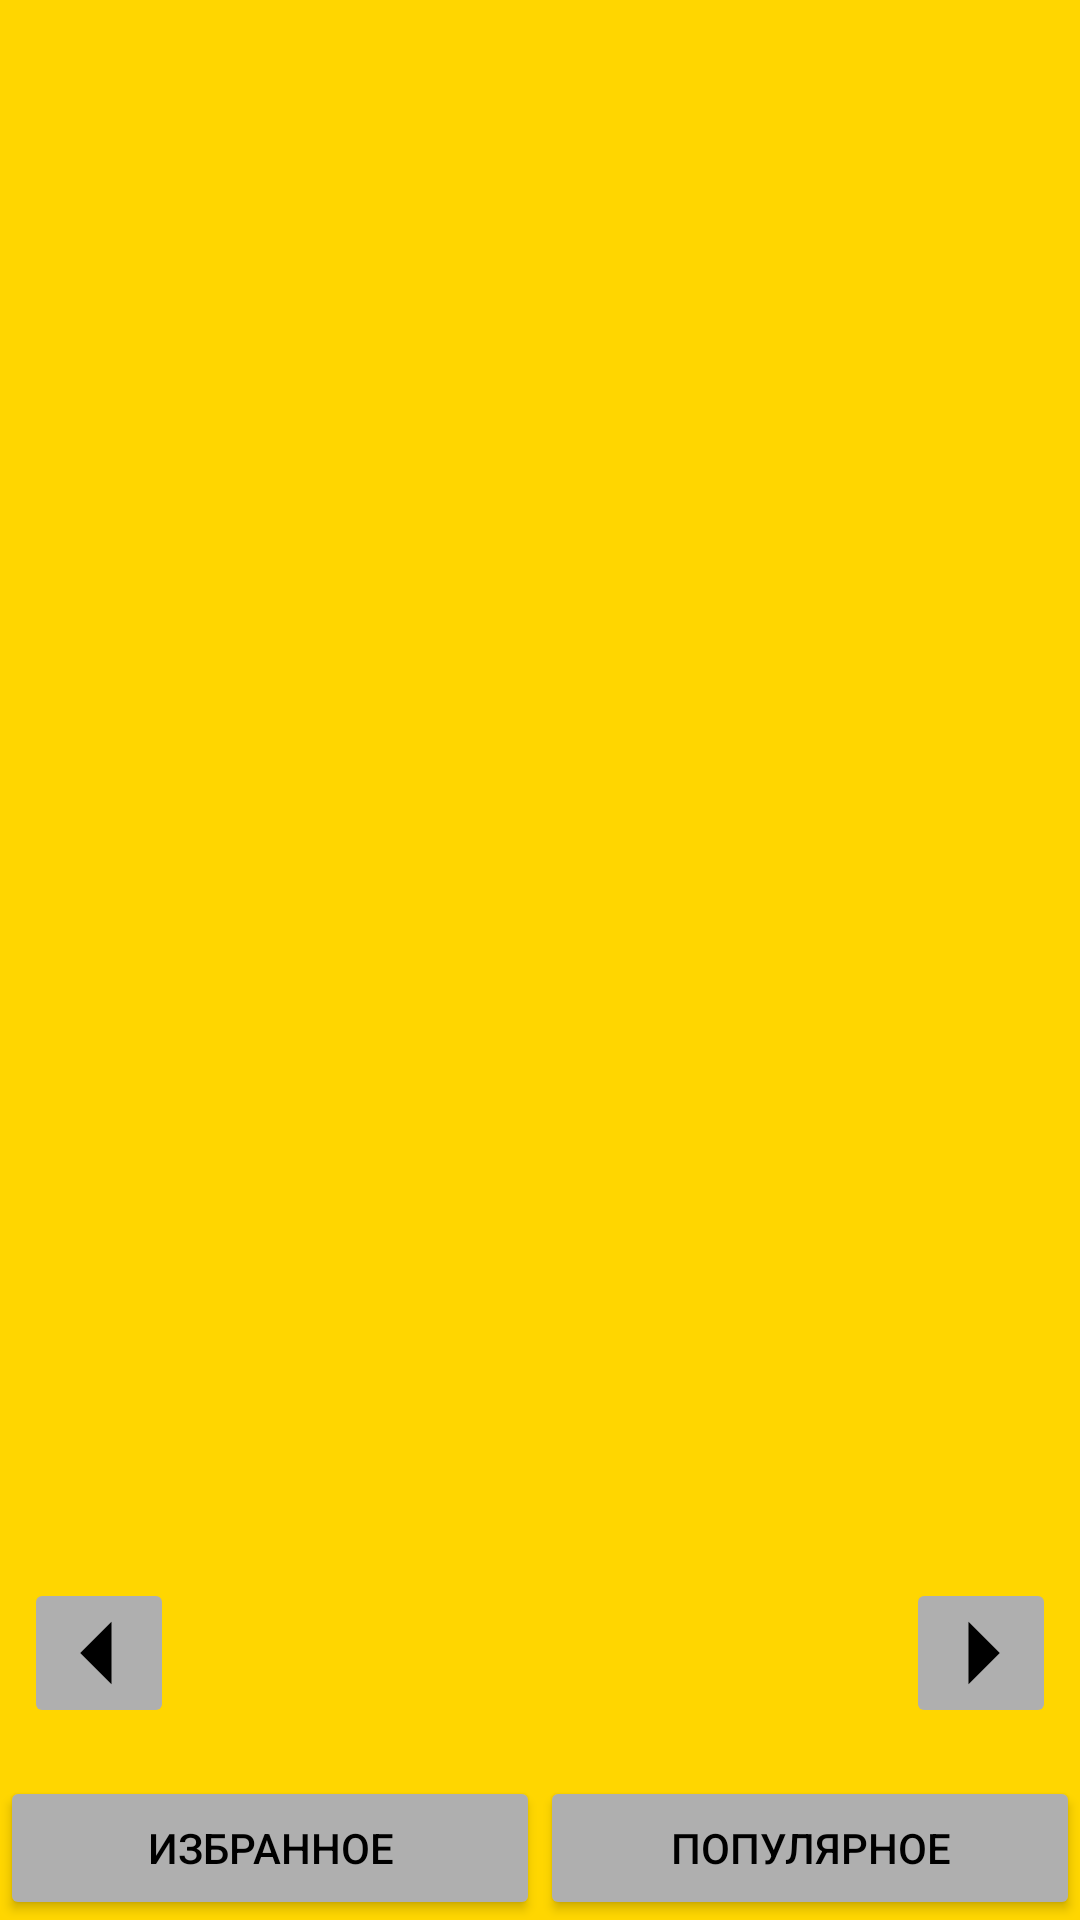

Write the Android layout XML for this screen, with the resource values it uses.
<!-- AndroidManifest.xml: application theme Theme.TinkoffFilm -->
<!-- res/layout/activity_main.xml -->
<?xml version="1.0" encoding="utf-8"?>
<androidx.constraintlayout.widget.ConstraintLayout xmlns:android="http://schemas.android.com/apk/res/android"
    xmlns:app="http://schemas.android.com/apk/res-auto"
    xmlns:tools="http://schemas.android.com/tools"
    android:layout_width="match_parent"
    android:layout_height="match_parent"
    android:background="@color/yellow"
    tools:context=".presentation.maindisplay.MainActivity">

    <androidx.recyclerview.widget.RecyclerView
        android:id="@+id/recycler"
        android:layout_width="0dp"
        android:layout_height="0dp"
        app:layoutManager="androidx.recyclerview.widget.GridLayoutManager"
        app:layout_constraintBottom_toTopOf="@id/btnFavorite"
        app:layout_constraintEnd_toEndOf="parent"
        app:layout_constraintStart_toStartOf="parent"
        app:layout_constraintTop_toTopOf="parent"
        app:spanCount="2" />

    <ProgressBar
        android:id="@+id/progressBar"
        android:layout_width="wrap_content"
        android:layout_height="wrap_content"
        android:layout_marginTop="32dp"
        android:visibility="gone"
        app:layout_constraintBottom_toBottomOf="@+id/recycler"
        app:layout_constraintEnd_toEndOf="parent"
        app:layout_constraintStart_toStartOf="@+id/recycler"
        app:layout_constraintTop_toTopOf="@+id/recycler"
        tools:progress="75"
        tools:visibility="visible" />

    <include
        android:id="@+id/included"
        layout="@layout/layout_no_connect"
        android:visibility="invisible" />

    <androidx.appcompat.widget.AppCompatButton
        android:id="@+id/btnFavorite"
        android:layout_width="0dp"
        android:layout_height="wrap_content"
        android:backgroundTint="@color/light_grey"
        android:text="@string/favorite_text"
        android:textColor="@color/black"
        app:layout_constraintBottom_toBottomOf="parent"
        app:layout_constraintEnd_toStartOf="@+id/btnPopular"
        app:layout_constraintHorizontal_bias="0.5"
        app:layout_constraintStart_toStartOf="parent" />

    <androidx.appcompat.widget.AppCompatButton
        android:id="@+id/btnPopular"
        android:layout_width="0dp"
        android:layout_height="wrap_content"
        android:backgroundTint="@color/light_grey"
        android:text="@string/btn_populare"
        android:textColor="@color/black"
        app:layout_constraintBottom_toBottomOf="parent"
        app:layout_constraintEnd_toEndOf="parent"
        app:layout_constraintHorizontal_bias="0.5"
        app:layout_constraintStart_toEndOf="@+id/btnFavorite" />

    <androidx.appcompat.widget.AppCompatImageButton
        android:id="@+id/btnPrev"
        android:layout_width="50dp"
        android:layout_height="50dp"
        android:layout_marginStart="8dp"
        android:layout_marginBottom="16dp"
        android:backgroundTint="@color/light_grey"
        android:contentDescription="@string/button_description"
        android:clickable="true"
        app:layout_constraintBottom_toTopOf="@+id/btnFavorite"
        app:layout_constraintStart_toStartOf="parent"
        app:srcCompat="@drawable/arrow_left" />

    <androidx.appcompat.widget.AppCompatImageButton
        android:id="@+id/btnNext"
        android:layout_width="50dp"
        android:layout_height="50dp"
        android:layout_marginEnd="8dp"
        android:layout_marginBottom="16dp"
        android:contentDescription="@string/button_description"
        android:backgroundTint="@color/light_grey"
        android:clickable="true"
        app:layout_constraintBottom_toTopOf="@+id/btnPopular"
        app:layout_constraintEnd_toEndOf="parent"
        app:srcCompat="@drawable/arrow_right" />
</androidx.constraintlayout.widget.ConstraintLayout>
<!-- res/layout/layout_no_connect.xml (included above) -->
<?xml version="1.0" encoding="utf-8"?>
<androidx.constraintlayout.widget.ConstraintLayout xmlns:android="http://schemas.android.com/apk/res/android"
    xmlns:app="http://schemas.android.com/apk/res-auto"
    android:id="@+id/layoutNoConnect"
    android:layout_width="match_parent"
    android:layout_height="match_parent"
    android:background="@color/yellow">


    <ImageView
        android:id="@+id/ivNoConnect"
        android:layout_width="150dp"
        android:layout_height="150dp"
        android:contentDescription="@string/message_error"
        android:src="@drawable/no_internet"
        app:layout_constraintBottom_toBottomOf="parent"
        app:layout_constraintEnd_toEndOf="parent"
        app:layout_constraintStart_toStartOf="parent"
        app:layout_constraintTop_toTopOf="parent" />

    <TextView
        android:id="@+id/tvProblem"
        android:layout_width="wrap_content"
        android:layout_height="wrap_content"
        android:text="@string/message_error"
        android:textSize="20sp"
        android:textStyle="bold"
        app:layout_constraintEnd_toEndOf="parent"
        app:layout_constraintStart_toStartOf="parent"
        app:layout_constraintTop_toBottomOf="@id/ivNoConnect" />

    <androidx.appcompat.widget.AppCompatButton
        android:id="@+id/btnReload"
        android:layout_width="wrap_content"
        android:layout_height="wrap_content"
        android:contentDescription="@string/message_error"
        android:text="@string/button_reload"
        app:layout_constraintEnd_toEndOf="parent"
        app:layout_constraintStart_toStartOf="parent"
        app:layout_constraintTop_toBottomOf="@id/tvProblem" />
</androidx.constraintlayout.widget.ConstraintLayout>
<!-- resources referenced by this layout -->
<resources>
  <color name="black">#FF000000</color>
  <color name="light_grey">#AFAFAF</color>
  <color name="yellow">#FFD600</color>
  <!-- drawable arrow_left (drawable) -->
  <vector android:autoMirrored="true" android:height="50dp"
      android:tint="@color/black" android:viewportHeight="24"
      android:viewportWidth="24" android:width="50dp" xmlns:android="http://schemas.android.com/apk/res/android">
      <path android:fillColor="@android:color/white" android:pathData="M14,7l-5,5 5,5V7z"/>
  </vector>
  <!-- drawable arrow_right (drawable) -->
  <vector android:autoMirrored="true" android:height="50dp"
      android:tint="@color/black" android:viewportHeight="24"
      android:viewportWidth="24" android:width="50dp" xmlns:android="http://schemas.android.com/apk/res/android">
      <path android:fillColor="@android:color/white" android:pathData="M10,17l5,-5 -5,-5v10z"/>
  </vector>
  <string name="btn_populare">популярное</string>
  <string name="button_description">button</string>
  <string name="button_reload">обновить</string>
  <string name="favorite_text">избранное</string>
  <string name="message_error">Извините! Проблема с подключением…</string>
  <style name="Theme.TinkoffFilm" parent="Base.Theme.TinkoffFilm" />
  <style name="Base.Theme.TinkoffFilm" parent="Theme.Material3.DayNight.NoActionBar">
          
          
      </style>
</resources>
